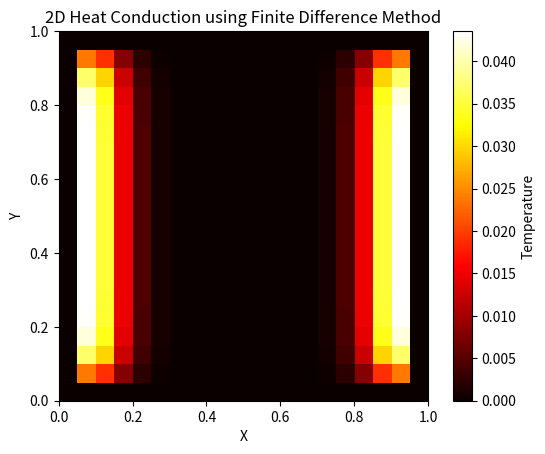

Write the Python code that produced this figure.
import numpy as np
import matplotlib.pyplot as plt

# Parameters
Lx = 1.0     # Length in x-direction
Ly = 1.0     # Length in y-direction
nx = 20      # Number of grid points in x-direction
ny = 20      # Number of grid points in y-direction
alpha = 0.01 # Thermal diffusivity
dx = Lx / (nx - 1)
dy = Ly / (ny - 1)
dt = 0.0005  # Time step size
nt = 500     # Number of time steps

# Initialize the temperature grid
u = np.zeros((nx, ny))
u_new = np.zeros((nx, ny))

# Boundary conditions
u[:, 0] = 100.0  # Left boundary
u[:, -1] = 100.0 # Right boundary
u[0, :] = 0.0    # Top boundary
u[-1, :] = 0.0   # Bottom boundary

# Finite difference method
for n in range(nt):
    for i in range(1, nx - 1):
        for j in range(1, ny - 1):
            u_new[i, j] = u[i, j] + alpha * dt * (
                (u[i + 1, j] - 2 * u[i, j] + u[i - 1, j]) / dx**2 +
                (u[i, j + 1] - 2 * u[i, j] + u[i, j - 1]) / dy**2
            )

    # Update the temperature grid
    u = u_new.copy()

# Plot the final temperature distribution
plt.imshow(u, cmap='hot', origin='lower', extent=[0, Lx, 0, Ly])
plt.colorbar(label='Temperature')
plt.xlabel('X')
plt.ylabel('Y')
plt.title('2D Heat Conduction using Finite Difference Method')
plt.show()
